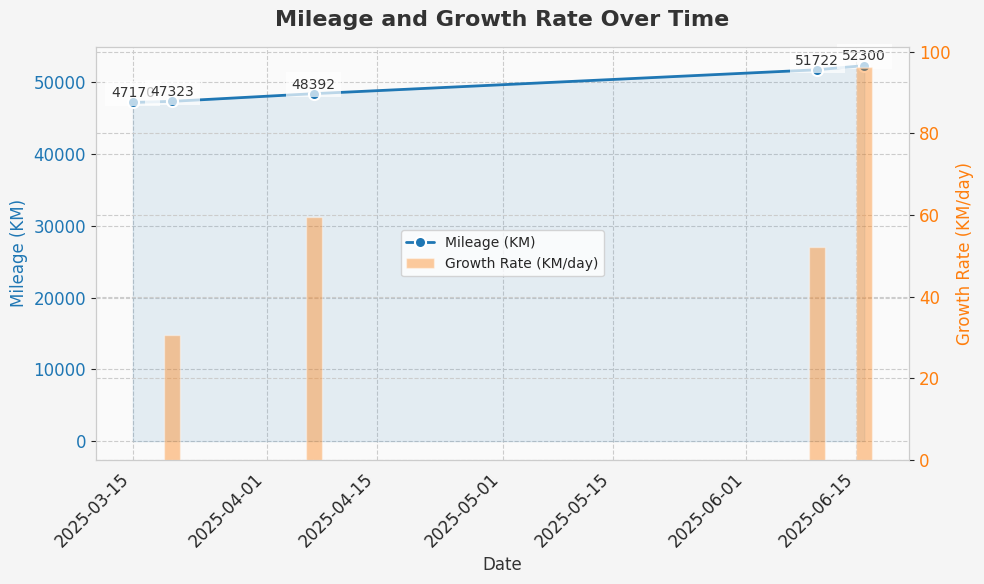

This chart was generated by the following Python code:
import matplotlib.pyplot as plt
import seaborn as sns
from datetime import datetime

# 设置 Seaborn 风格
sns.set_style("whitegrid", {"grid.linestyle": "--", "grid.alpha": 0.5})
# plt.rcParams['font.family'] = 'Arial'
plt.rcParams['font.size'] = 12

# 数据
dates = ['2025.3.15', '2025.3.20', '2025.4.7', '2025.6.10', '2025.6.16']
mileages = [47170, 47323, 48392, 51722, 52300]

# 将日期字符串转换为 datetime 对象
dates = [datetime.strptime(date, '%Y.%m.%d') for date in dates]

# 计算增长速率（公里/天）
growth_rates = []
rate_dates = []
for i in range(1, len(mileages)):
    delta_mileage = mileages[i] - mileages[i - 1]
    delta_days = (dates[i] - dates[i - 1]).days
    growth_rate = delta_mileage / delta_days if delta_days > 0 else 0
    growth_rates.append(growth_rate)
    rate_dates.append(dates[i])  # 使用后一个日期作为速率的代表点
    # print(f"From {dates[i-1].strftime('%Y-%m-%d')} to {dates[i].strftime('%Y-%m-%d')}: {growth_rate:.2f} KM/day")

# 创建图表
fig, ax1 = plt.subplots(figsize=(10, 6), facecolor='#f5f5f5')
ax1.set_facecolor('#fafafa')

# 绘制折线图（公里数）
line, = ax1.plot(dates, mileages, marker='o', linestyle='-', linewidth=2, markersize=8,
                 color='#1f77b4', markeredgecolor='white', markeredgewidth=1.5, label='Mileage (KM)')
ax1.fill_between(dates, mileages, color='#1f77b4', alpha=0.1)

# 添加公里数数据标签
for i, (date, mileage) in enumerate(zip(dates, mileages)):
    ax1.text(date, mileage + 300, f'{mileage}', ha='center', va='bottom', fontsize=10,
             color='#333333', bbox=dict(facecolor='white', alpha=0.7, edgecolor='none'))

# 设置主坐标轴（公里数）
ax1.set_title('Mileage and Growth Rate Over Time', fontsize=16, fontweight='bold', pad=15, color='#333333')
ax1.set_xlabel('Date', fontsize=12, color='#333333')
ax1.set_ylabel('Mileage (KM)', fontsize=12, color='#1f77b4')
ax1.tick_params(axis='y', labelcolor='#1f77b4')
ax1.xaxis.set_major_formatter(plt.matplotlib.dates.DateFormatter('%Y-%m-%d'))
ax1.xaxis.set_major_locator(plt.matplotlib.dates.AutoDateLocator())
plt.xticks(rotation=45, ha='right')

# 创建次坐标轴（增长速率）
ax2 = ax1.twinx()
ax2.bar(rate_dates, growth_rates, width=2, alpha=0.4, color='#ff7f0e', label='Growth Rate (KM/day)')
ax2.set_ylabel('Growth Rate (KM/day)', fontsize=12, color='#ff7f0e')
ax2.tick_params(axis='y', labelcolor='#ff7f0e')

# 添加图例
lines1, labels1 = ax1.get_legend_handles_labels()
lines2, labels2 = ax2.get_legend_handles_labels()
ax1.legend(lines1 + lines2, labels1 + labels2, frameon=True, edgecolor='#cccccc', facecolor='white', fontsize=10)

# 优化边框
for spine in ax1.spines.values():
    spine.set_edgecolor('#cccccc')
    spine.set_linewidth(0.8)
for spine in ax2.spines.values():
    spine.set_edgecolor('#cccccc')
    spine.set_linewidth(0.8)

# 调整布局
plt.tight_layout()

# 显示图表
plt.show()